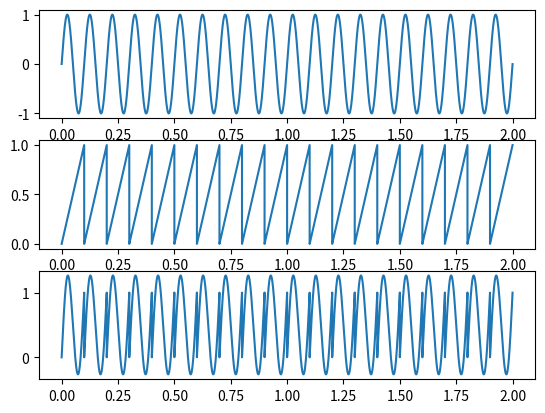

Reproduce this figure in Python.
import numpy as np ,matplotlib.pyplot as plt

first = np.sin(2*np.pi*10*np.arange(0,2,1/44100))
second = np.arange(0,2,1/44100)%(1/10)*10
domeniu = np.arange(0,2,1/44100)

fig ,(a,b,c) = plt.subplots(3,1)

a.plot(domeniu,first)
b.plot(domeniu,second)
c.plot(domeniu,first+second)
plt.show()